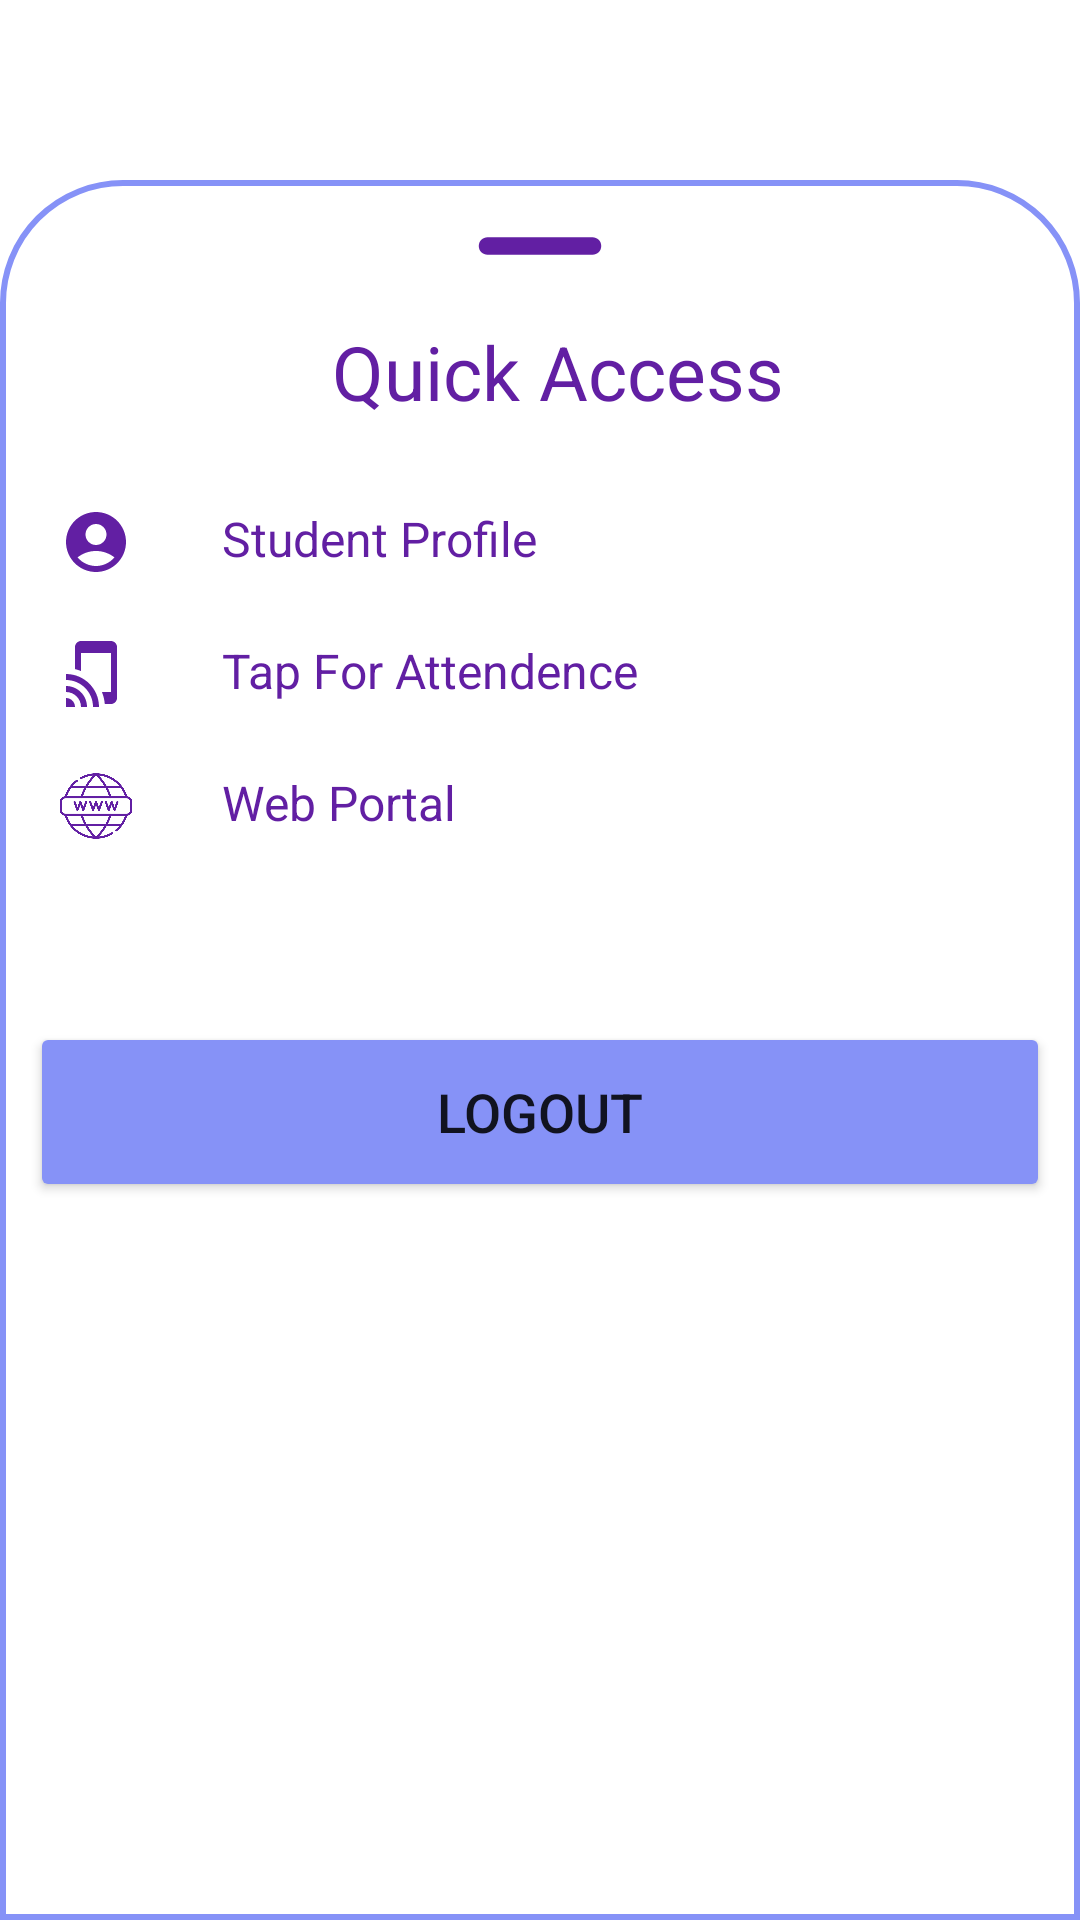

Reconstruct the res/layout file that produces this screen, plus the resources it refers to.
<!-- AndroidManifest.xml: application theme Theme.CollegePortal -->
<!-- res/layout/bottomsheet_layout.xml -->
<?xml version="1.0" encoding="utf-8"?>
<FrameLayout
    android:layout_width="match_parent"
    android:layout_height="match_parent"
    xmlns:android="http://schemas.android.com/apk/res/android"
    xmlns:app="http://schemas.android.com/apk/res-auto"
    xmlns:tools="http://schemas.android.com/tools">

    <LinearLayout
        android:id="@+id/bottomCard"
        android:layout_marginTop="60dp"
        android:orientation="vertical"
        android:layout_width="match_parent"
        android:layout_height="match_parent"
        android:background="@drawable/dialog_bkg"
        app:fabCradleMargin="10dp"
        app:fabCradleRoundedCornerRadius="50dp"
        app:cardCornerRadius="16dp"
        android:layout_gravity="bottom">

        <ImageView
            android:layout_width="70dp"
            android:layout_height="wrap_content"
            android:src="@drawable/ic_round_remove_24"
            android:layout_gravity="center|top"
            android:scaleType="centerCrop"/>

        <LinearLayout
            android:layout_width="match_parent"
            android:layout_height="wrap_content"
            android:orientation="horizontal">
            <TextView
                android:id="@+id/quickText"
                android:layout_width="match_parent"
                android:layout_height="wrap_content"
                android:textAlignment="center"
                android:text="Quick Access"
                android:padding="8dp"
                android:textColor="@color/lavender2"
                android:layout_marginStart="12dp"
                android:layout_marginTop="5dp"
                android:textSize="25dp"/>
        </LinearLayout>
        <LinearLayout
            android:id="@+id/quickProfile"
            android:orientation="horizontal"
            android:layout_width="match_parent"
            android:layout_height="wrap_content"
            android:layout_marginTop="10dp"
            android:padding="10dp">
            <ImageView
                android:layout_width="wrap_content"
                android:layout_height="wrap_content"
                android:src="@drawable/ic_baseline_account_circle_24"/>
            <TextView
                android:layout_width="wrap_content"
                android:layout_height="wrap_content"
                android:text="Student Profile"
                android:textColor="@color/lavender2"
                android:layout_marginLeft="30dp"
                android:textSize="16sp"/>
        </LinearLayout>
        <LinearLayout
            android:id="@+id/quickAtt"
            android:orientation="horizontal"
            android:layout_width="match_parent"
            android:layout_height="wrap_content"
            android:padding="10dp">
            <ImageView
                android:layout_width="wrap_content"
                android:layout_height="wrap_content"
                android:src="@drawable/ic_baseline_tap_and_play_24"/>
            <TextView
                android:layout_width="wrap_content"
                android:layout_height="wrap_content"
                android:text="Tap For Attendence"
                android:textColor="@color/lavender2"
                android:layout_marginLeft="30dp"
                android:textSize="16sp"/>
        </LinearLayout>
        <LinearLayout
            android:id="@+id/quickWeb"
            android:orientation="horizontal"
            android:layout_width="match_parent"
            android:layout_height="wrap_content"
            android:paddingLeft="10dp"
            android:paddingRight="10dp"
            android:paddingTop="10dp"
            android:paddingBottom="30dp">
            <ImageView
                android:layout_width="24dp"
                android:layout_height="24dp"
                android:src="@drawable/www"/>
            <TextView
                android:layout_width="wrap_content"
                android:layout_height="wrap_content"
                android:text="Web Portal"
                android:textColor="@color/lavender2"
                android:layout_marginLeft="30dp"
                android:textSize="16sp"/>
        </LinearLayout>
        <Button
            android:layout_width="match_parent"
            android:layout_height="60dp"
            android:elevation="20dp"
            android:id="@+id/outButton"
            android:text="LogOut"
            android:textSize="18sp"
            android:layout_marginTop="30dp"
            android:backgroundTint="@color/purple"
            app:cornerRadius = "20dp"/>
    </LinearLayout>
</FrameLayout>
<!-- resources referenced by this layout -->
<resources>
  <color name="lavender2">#621FA3</color>
  <color name="purple">#8692f7</color>
  <!-- drawable dialog_bkg (drawable) -->
  <?xml version="1.0" encoding="utf-8"?>
  <shape xmlns:android="http://schemas.android.com/apk/res/android">
      <solid android:color="@color/white"/>
      <corners android:topLeftRadius="40dp" android:topRightRadius="40dp"/>
      <padding android:left="10dp" android:right="10dp" android:top="10dp" android:bottom="10dp"/>
      <stroke android:width="2dp" android:color="@color/lavender"/>
  </shape>
  <!-- drawable ic_baseline_account_circle_24 (drawable) -->
  <vector android:height="24dp" android:tint="#621FA3"
      android:viewportHeight="24" android:viewportWidth="24"
      android:width="24dp" xmlns:android="http://schemas.android.com/apk/res/android">
      <path android:fillColor="@android:color/white" android:pathData="M12,2C6.48,2 2,6.48 2,12s4.48,10 10,10s10,-4.48 10,-10S17.52,2 12,2zM12,6c1.93,0 3.5,1.57 3.5,3.5S13.93,13 12,13s-3.5,-1.57 -3.5,-3.5S10.07,6 12,6zM12,20c-2.03,0 -4.43,-0.82 -6.14,-2.88C7.55,15.8 9.68,15 12,15s4.45,0.8 6.14,2.12C16.43,19.18 14.03,20 12,20z"/>
  </vector>
  <!-- drawable ic_baseline_tap_and_play_24 (drawable) -->
  <vector android:height="24dp" android:tint="#621FA3"
      android:viewportHeight="24" android:viewportWidth="24"
      android:width="24dp" xmlns:android="http://schemas.android.com/apk/res/android">
      <path android:fillColor="@android:color/white" android:pathData="M2,16v2c2.76,0 5,2.24 5,5h2c0,-3.87 -3.13,-7 -7,-7zM2,20v3h3c0,-1.66 -1.34,-3 -3,-3zM2,12v2c4.97,0 9,4.03 9,9h2c0,-6.08 -4.92,-11 -11,-11zM17,1.01L7,1c-1.1,0 -2,0.9 -2,2v7.37c0.69,0.16 1.36,0.37 2,0.64L7,5h10v13h-3.03c0.52,1.25 0.84,2.59 0.95,4L17,22c1.1,0 2,-0.9 2,-2L19,3c0,-1.1 -0.9,-1.99 -2,-1.99z"/>
  </vector>
  <!-- drawable ic_round_remove_24 (drawable) -->
  <vector android:height="24dp" android:tint="#621FA3"
      android:viewportHeight="24" android:viewportWidth="24"
      android:width="24dp" xmlns:android="http://schemas.android.com/apk/res/android">
      <path android:fillColor="@android:color/white" android:pathData="M18,13H6c-0.55,0 -1,-0.45 -1,-1s0.45,-1 1,-1h12c0.55,0 1,0.45 1,1s-0.45,1 -1,1z"/>
  </vector>
  <!-- drawable www: png bitmap (drawable, 35629 bytes) -->
  <style name="Theme.CollegePortal" parent="Theme.MaterialComponents.DayNight.NoActionBar">
          
          <item name="colorPrimary">@color/lavender</item>
          <item name="colorPrimaryVariant">@color/lavender</item>
          <item name="colorOnPrimary">@color/white</item>
          
          <item name="colorSecondary">@color/teal_200</item>
          <item name="colorSecondaryVariant">@color/teal_700</item>
          <item name="colorOnSecondary">@color/black</item>
          
          
      </style>
  <color name="white">#FFFFFFFF</color>
  <color name="lavender">#8692f7</color>
  <color name="teal_200">#FF03DAC5</color>
  <color name="teal_700">#FF018786</color>
  <color name="black">#FF000000</color>
</resources>
